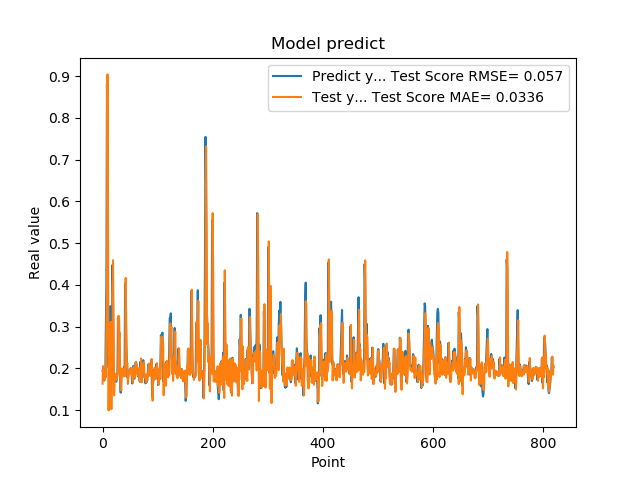

The data file committed next to this chart (first rows):
1.941800117492676059e-01, 1.630565207703736086e-01
1.970258951187133512e-01, 2.054015178274324616e-01
1.859861761331558505e-01, 1.941772016382628252e-01
1.705197989940643033e-01, 1.839269016076960916e-01
1.844120919704437256e-01, 1.721265484627721720e-01
1.779371052980423251e-01, 1.908493017249790202e-01
3.004232645034790039e-01, 1.787723822905251669e-01
3.969086110591887873e-01, 3.081305784159994454e-01
8.820003867149353027e-01, 3.673840646648595110e-01
6.841114759445190430e-01, 9.042638875124878739e-01
2.116497457027435580e-01, 5.466988323147383699e-01
2.014262527227401733e-01, 9.911366111412435453e-02
2.061583995819092074e-01, 2.397967088078649944e-01
3.160260915756225586e-01, 1.883517046801831407e-01
3.489396274089813232e-01, 3.069261945749392484e-01
1.544443815946578979e-01, 3.111690425129967630e-01
1.959947794675827026e-01, 1.020524217695480268e-01
1.894801408052444180e-01, 2.157414703345068574e-01
4.474425017833709162e-01, 1.816316107321871154e-01
3.771362304687500555e-01, 4.590484562244218081e-01
1.889318972826004028e-01, 2.983734790445735641e-01
1.752775162458419522e-01, 1.352015505899449299e-01
1.822472065687180121e-01, 1.847743591385206940e-01
1.866402029991149902e-01, 1.808498711291779970e-01
1.715678423643112183e-01, 1.859852341001375364e-01
1.676391065120696744e-01, 1.722293080547361022e-01
1.773854047060013095e-01, 1.740594021801830094e-01
1.872433423995972235e-01, 1.846468938605934362e-01
3.204146027565002441e-01, 1.910495605128764429e-01
3.134283721446990967e-01, 3.257009075977274626e-01
3.171058297157288153e-01, 2.718588305782509429e-01
2.202603369951247891e-01, 2.855572178707078135e-01
1.659800857305526733e-01, 1.809020072775413268e-01
1.415748745203018188e-01, 1.560594140404467089e-01
1.852595061063766479e-01, 1.470951769660058805e-01
1.814238876104354858e-01, 1.996045125140878118e-01
1.905867606401443481e-01, 1.811128417678330715e-01
1.810430586338043213e-01, 1.943656147489150610e-01
1.954265981912612915e-01, 1.808951116637880774e-01
2.029463946819305142e-01, 1.986811118283113853e-01
1.862521618604660034e-01, 2.006385215021897483e-01
4.038094580173492432e-01, 1.814551967160008827e-01
3.743042349815369207e-01, 4.165308844756900886e-01
2.572054266929626465e-01, 3.082873969639631229e-01
2.253161966800689420e-01, 2.055488498709719114e-01
1.787700653076171875e-01, 2.120550126708510841e-01
1.761920750141143799e-01, 1.626531307777019097e-01
1.861467957496643066e-01, 1.772452012309808644e-01
1.954011768102645874e-01, 1.888613615163184378e-01
1.907722949981689176e-01, 1.956883668164380585e-01
1.898660957813262939e-01, 1.887118237114920327e-01
2.001174986362457275e-01, 1.897218460621151181e-01
1.922753006219863892e-01, 2.000230139723391531e-01
1.810636967420578003e-01, 1.881750751041117165e-01
1.635809391736984530e-01, 1.801259520762429622e-01
1.916799396276473999e-01, 1.661569138054701245e-01
2.058236002922058105e-01, 2.005816262307420217e-01
1.857409924268722812e-01, 2.042549482726101484e-01
1.752161234617233276e-01, 1.801824289609164631e-01
1.845117062330245972e-01, 1.772248014951641193e-01
2.143009155988692682e-01, 1.891243628117366959e-01
... 759 more rows
